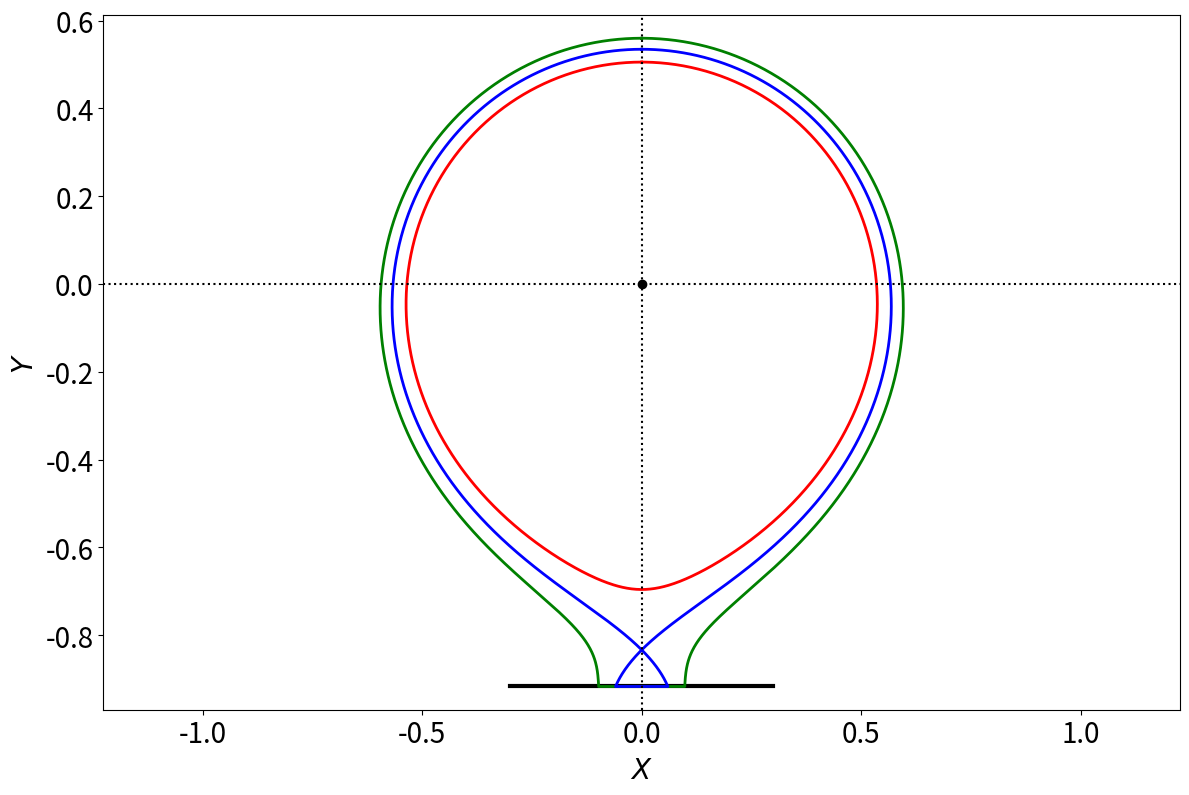

Write the Python code that produced this figure.
# Script to plot magnetic flux-surface in simple two-filament model with divertor

import numpy as np
import math
from scipy.integrate import solve_ivp
from scipy.optimize import root_scalar
import matplotlib.pyplot as plt

beta = 0.2
qast = 12.0

def Psi (X, Y):

    f1 = X*X + Y*Y
    f2 = X*X + (Y + 1.) * (Y + 1.)

    return 0.5 * math.log (f1) + 0.5 * beta * math.log (f2)

def PsiX (X, Y):

    f1 = X*X + Y*Y
    f2 = X*X + (Y + 1.) * (Y + 1.)

    return X /f1 + beta * X /f2

def PsiY (X, Y):

    f1 = X*X + Y*Y
    f2 = X*X + (Y + 1.) * (Y + 1.)

    return Y /f1 + beta * (Y + 1.) /f2

def Rhs (t, y):

    X, Y, phi, omega = y

    psiX = PsiX (X, Y)
    psiY = PsiY (X, Y)

    gradPsi = math.sqrt (psiX * psiX + psiY * psiY)
    L2      = X*X + Y*Y

    dXdt     = - psiY /gradPsi
    dYdt     =   psiX /gradPsi
    dphidt   =   qast /gradPsi
    domegadt = (X * psiX + Y * psiY) /L2 /gradPsi

    return [dXdt, dYdt, dphidt, domegadt]

def Rhs1 (t, y):

    X, Y, phi, omega = y

    psiX = PsiX (X, Y)
    psiY = PsiY (X, Y)

    gradPsi = math.sqrt (psiX * psiX + psiY * psiY)
    L2      = X*X + Y*Y

    dXdt     = 1.
    dYdt     = 0.
    dphidt   = 0.
    domegadt = - Y /L2

    return [dXdt, dYdt, dphidt, domegadt]

def Stop_Condition (t, y):
    
    X, Y, phi, omega = y

    return omega - 2.*math.pi

Stop_Condition.terminal  = True   
Stop_Condition.direction = +1  

X_x   = 0.
Y_x   = - 1. /(1. + beta)
Psi_x = math.log (beta ** beta /(1. + beta) ** (1. + beta))

Y_d = (-1. + Y_x) /2.

def Stop_Condition1 (t, y):
    
    X, Y, phi, omega = y

    return Y - Y_d

Stop_Condition1.terminal  = True   
Stop_Condition1.direction = -1  

def F (Y):

    f1 = Y*Y
    f2 = (Y+1.)*(Y+1.)

    return 0.5 * math.log (f1) + 0.5 * beta * math.log (f2) - Psi_x

Y_c = root_scalar(F, bracket=[0.01, 1.]).root
X_c = 0.

def GetPointsInner (y):

    X     = 0.0
    Y     = y*Y_c 
    phi   = 0.0
    omega = 0.0

    y0 = [X, Y, phi, omega]
    
    sol = solve_ivp(
        Rhs,
        [0., 100.],
        y0,
        method       = 'RK45',
        events       = Stop_Condition,
        dense_output = True,
        rtol         = 1e-8,
        atol         = 1e-10
    )
    
    tmax     = sol.t_events[0][0]
    t_points = np.linspace (0., tmax, 1000)
    
    X_points     = sol.sol (t_points)[0]
    Y_points     = sol.sol (t_points)[1]
    phi_points   = sol.sol (t_points)[2] /math.pi
    omega_points = sol.sol (t_points)[3] /math.pi
    
    q = phi_points[-1] /2.

    theta_points = phi_points /q

    return q, X_points, Y_points, phi_points, omega_points, theta_points

def GetPointsOuter (y):

    X     = 0.0
    Y     = y*Y_c 
    phi   = 0.0
    omega = 0.0

    y0 = [X, Y, phi, omega]

    sol1 = solve_ivp(
        Rhs,
        [0., 100.],
        y0,
        method       = 'RK45',
        events       = Stop_Condition1,
        dense_output = True,
        rtol         = 1e-8,
        atol         = 1e-10
    )
    
    tmax1     = sol1.t_events[0][0]
    t_points1 = np.linspace (0., tmax1, 1000)
    
    X_points1     = sol1.sol (t_points1)[0]
    Y_points1     = sol1.sol (t_points1)[1]
    phi_points1   = sol1.sol (t_points1)[2] /math.pi
    omega_points1 = sol1.sol (t_points1)[3] /math.pi

    X_d = X_points1[-1]

    def Stop_Condition2 (t, y):
    
        X, Y, phi, omega = y
        
        return X + X_d
    
    Stop_Condition2.terminal  = True   
    Stop_Condition2.direction = +1
    
    sol2 = solve_ivp(
        Rhs1,
        [0., 100.],
        [X_points1[-1], Y_points1[-1], math.pi*phi_points1[-1], math.pi*omega_points1[-1]],
        method       = 'RK45',
        events       = Stop_Condition2,
        dense_output = True,
        rtol         = 1e-8,
        atol         = 1e-10
    )
    
    tmax2     = sol2.t_events[0][0]
    t_points2 = np.linspace (0., tmax2, 100)
    
    X_points2     = sol2.sol (t_points2)[0]
    Y_points2     = sol2.sol (t_points2)[1]
    phi_points2   = sol2.sol (t_points2)[2] /math.pi
    omega_points2 = sol2.sol (t_points2)[3] /math.pi
    
    sol3 = solve_ivp(
        Rhs,
        [0., 100.],
        [X_points2[-1], Y_points2[-1], math.pi*phi_points2[-1], math.pi*omega_points2[-1]],
        method       = 'RK45',
        events       = Stop_Condition,
        dense_output = True,
        rtol         = 1e-8,
        atol         = 1e-10
    )

    tmax3     = sol3.t_events[0][0]
    t_points3 = np.linspace (0., tmax3, 1000)
    
    X_points3     = sol3.sol (t_points3)[0]
    Y_points3     = sol3.sol (t_points3)[1]
    phi_points3   = sol3.sol (t_points3)[2] /math.pi
    omega_points3 = sol3.sol (t_points3)[3] /math.pi
    
    q = phi_points3[-1] /2.
    
    theta_points1 = phi_points1 /q
    theta_points2 = phi_points2 /q
    theta_points3 = phi_points3 /q

    X_points     = np.concatenate ((np.array(X_points1),     np.array(X_points2),     np.array(X_points3)))
    Y_points     = np.concatenate ((np.array(Y_points1),     np.array(Y_points2),     np.array(Y_points3)))
    phi_points   = np.concatenate ((np.array(phi_points1),   np.array(phi_points2),   np.array(phi_points3)))
    omega_points = np.concatenate ((np.array(omega_points1), np.array(omega_points2), np.array(omega_points3)))
    theta_points = np.concatenate ((np.array(theta_points1), np.array(theta_points2), np.array(theta_points3)))

    return q, X_points, Y_points, phi_points, omega_points, theta_points

q1, X_points1, Y_points1, phi_points1, omega_points1, theta_points1 = GetPointsInner (0.94533)
q2, X_points2, Y_points2, phi_points2, omega_points2, theta_points2 = GetPointsOuter (1.0)
q3, X_points3, Y_points3, phi_points3, omega_points3, theta_points3 = GetPointsOuter (1.047)

fig = plt.figure (figsize = (12.0, 8.0))
plt.rc ('xtick', labelsize = 20) 
plt.rc ('ytick', labelsize = 20) 

plt.subplot (1, 1, 1)

plt.plot ((-0.3, 0.3), (Y_d, Y_d),  color = 'black', linewidth = 3.)

plt.axis    ('equal')  
plt.plot    (X_points1, Y_points1, color = "red",   linewidth = 2)
plt.plot    (X_points3, Y_points3, color = "green", linewidth = 2)
plt.plot    (X_points2, Y_points2, color = "blue",  linewidth = 2)
plt.axhline (0.,                   color = 'black', linewidth = 1.5, linestyle = 'dotted')
plt.axvline (0.,                   color = 'black', linewidth = 1.5, linestyle = 'dotted')

plt.plot (0., 0.,  'ko')

plt.xlabel (r'$X$', fontsize = "20")
plt.ylabel (r'$Y$', fontsize = "20")

plt.tight_layout ()
#plt.show ()
plt.savefig ("Figure5.pdf")
